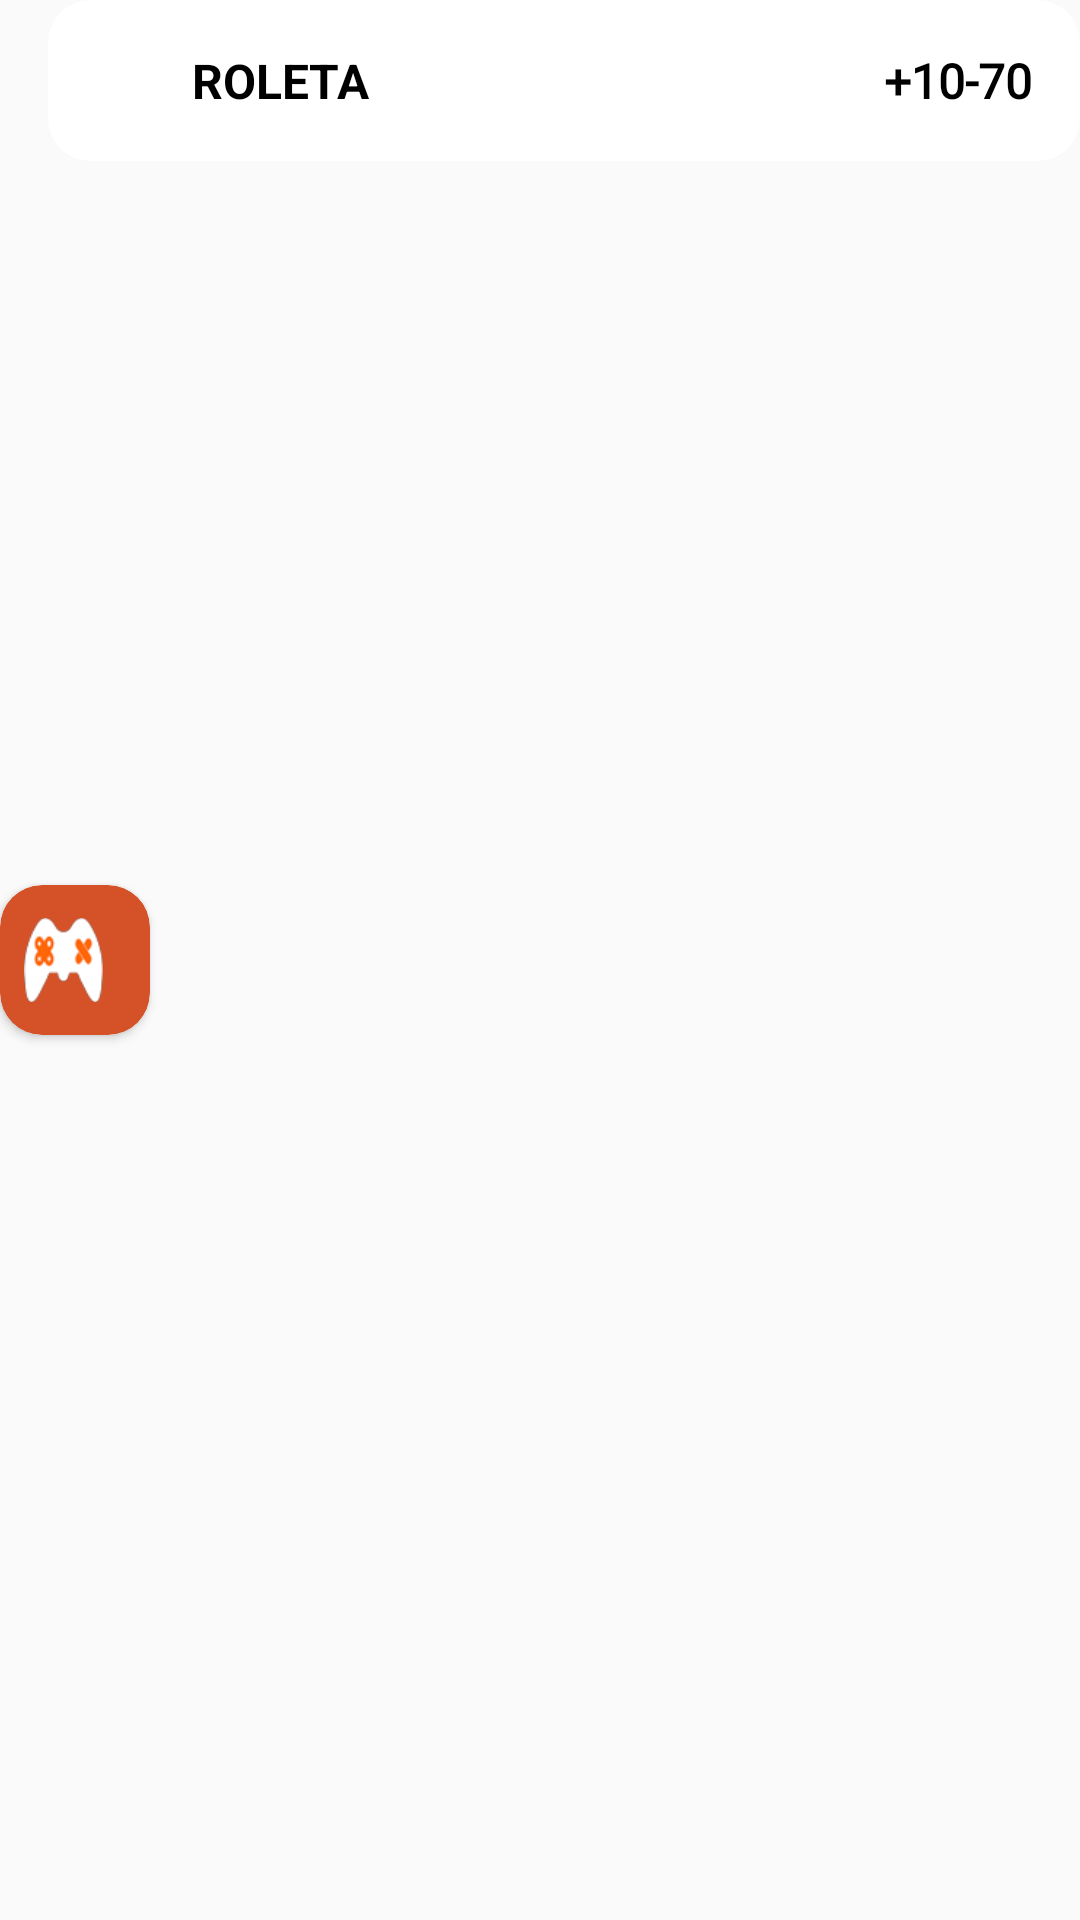

Here is an Android app screen rendered from its layout file. Give the layout XML and the strings, colors and styles it references.
<!-- AndroidManifest.xml: application theme Theme.GameX -->
<!-- res/layout/dasbboard_item02.xml -->
<?xml version="1.0" encoding="utf-8"?>
<androidx.constraintlayout.widget.ConstraintLayout xmlns:android="http://schemas.android.com/apk/res/android" xmlns:sweet="http://schemas.android.com/apk/res-auto" xmlns:aapt="http://schemas.android.com/aapt" android:id="@+id/luckyln" android:layout_width="match_parent" android:layout_height="wrap_content" android:layout_marginTop="16dp">
    <androidx.cardview.widget.CardView android:layout_width="50dp" android:layout_height="50dp" sweet:cardBackgroundColor="@color/colorBg" sweet:cardCornerRadius="14dp" sweet:layout_constraintBottom_toBottomOf="parent" sweet:layout_constraintStart_toStartOf="parent" sweet:layout_constraintTop_toTopOf="parent">
        <androidx.appcompat.widget.AppCompatImageView android:layout_width="match_parent" android:layout_height="match_parent" android:layout_margin="8dp" android:src="@drawable/gameicon"/>
    </androidx.cardview.widget.CardView>
    <androidx.cardview.widget.CardView android:layout_width="match_parent" android:layout_height="wrap_content" android:layout_marginStart="16sp" sweet:cardCornerRadius="14dp" sweet:cardElevation="0dp" sweet:layout_constraintBaseline_toBottomOf="parent" sweet:layout_constraintTop_toTopOf="parent">
        <androidx.constraintlayout.widget.ConstraintLayout android:paddingTop="16dp" android:paddingBottom="16dp" android:layout_width="match_parent" android:layout_height="wrap_content" android:paddingStart="40dp" android:paddingEnd="16dp">
            <TextView android:textSize="16dp" android:textStyle="bold" android:textColor="@color/black_text" android:id="@+id/videoAmount" android:layout_width="wrap_content" android:layout_height="wrap_content" android:text="+10-70" android:fontFamily="@font/supercell" sweet:layout_constraintBottom_toBottomOf="parent" sweet:layout_constraintEnd_toEndOf="parent"/>
            <TextView android:textSize="16sp" android:textStyle="bold" android:textColor="@color/black_text" android:layout_width="0dp" android:layout_height="wrap_content" android:text="ROLETA" android:layout_marginStart="8dp" android:layout_marginEnd="8dp" sweet:layout_constraintEnd_toStartOf="@+id/videoAmount" sweet:layout_constraintStart_toStartOf="parent" sweet:layout_constraintTop_toTopOf="parent"/>
        </androidx.constraintlayout.widget.ConstraintLayout>
    </androidx.cardview.widget.CardView>
</androidx.constraintlayout.widget.ConstraintLayout>
<!-- resources referenced by this layout -->
<resources>
  <color name="black_text">#000</color>
  <color name="colorBg">#D55128</color>
  <!-- drawable gameicon: png bitmap (drawable, 4679 bytes) -->
  <style name="Theme.GameX" parent="Theme.AppCompat.DayNight.NoActionBar">
          
          <item name="colorPrimary">@color/colorPrimary</item>
          <item name="colorPrimaryDark">@color/colorPrimaryDark</item>
          <item name="colorAccent">@color/colorAccent</item>
      </style>
  <color name="colorPrimary">#D55128</color>
  <color name="colorPrimaryDark">#f1edfd</color>
  <color name="colorAccent">#4CAF32</color>
</resources>
